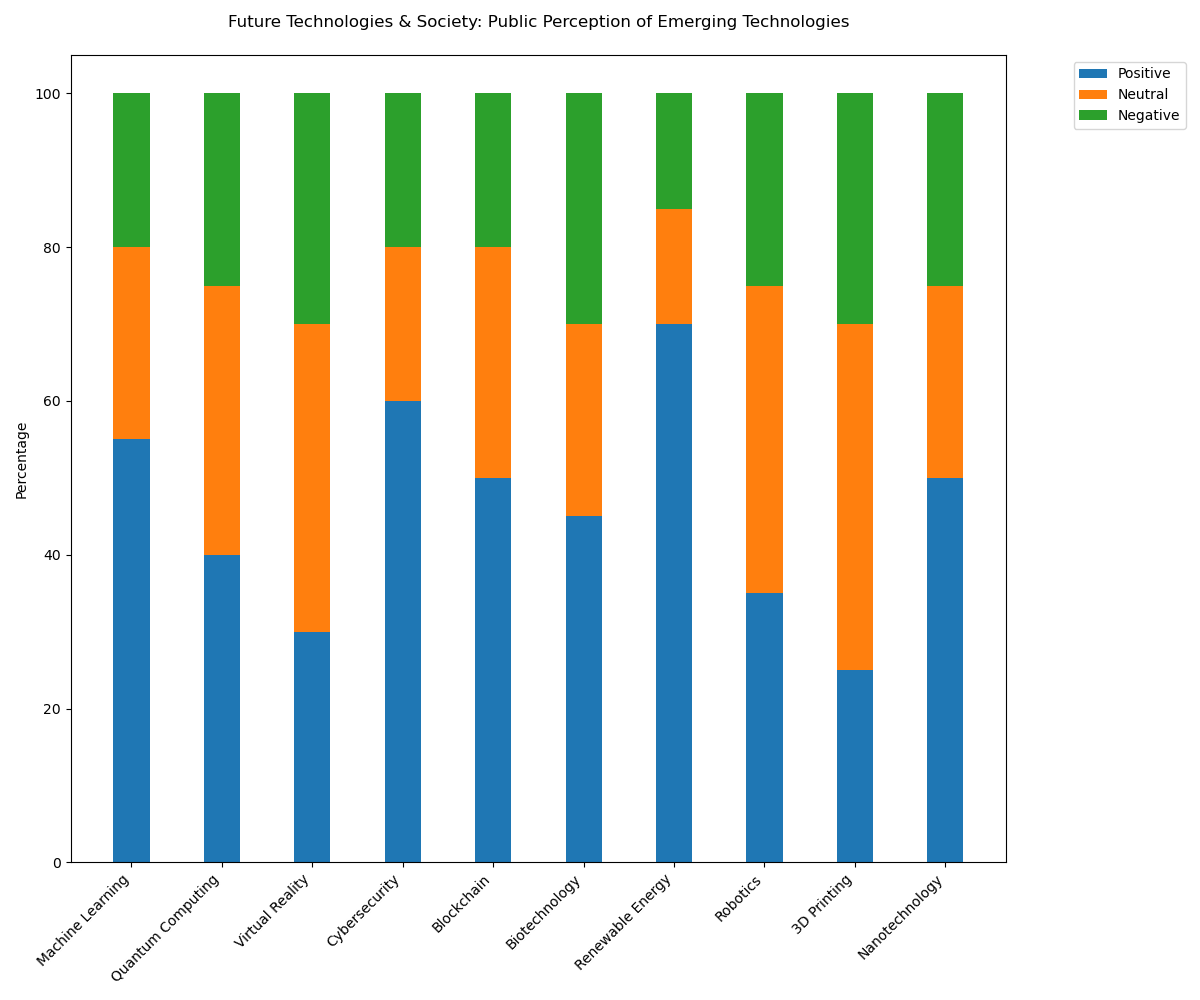

The file beside this chart, header and first rows:
Category, Positive, Neutral, Negative
Machine Learning, 55, 25, 20
Quantum Computing, 40, 35, 25
Virtual Reality, 30, 40, 30
Cybersecurity, 60, 20, 20
Blockchain, 50, 30, 20
Biotechnology, 45, 25, 30
Renewable Energy, 70, 15, 15
Robotics, 35, 40, 25
3D Printing, 25, 45, 30
Nanotechnology, 50, 25, 25
